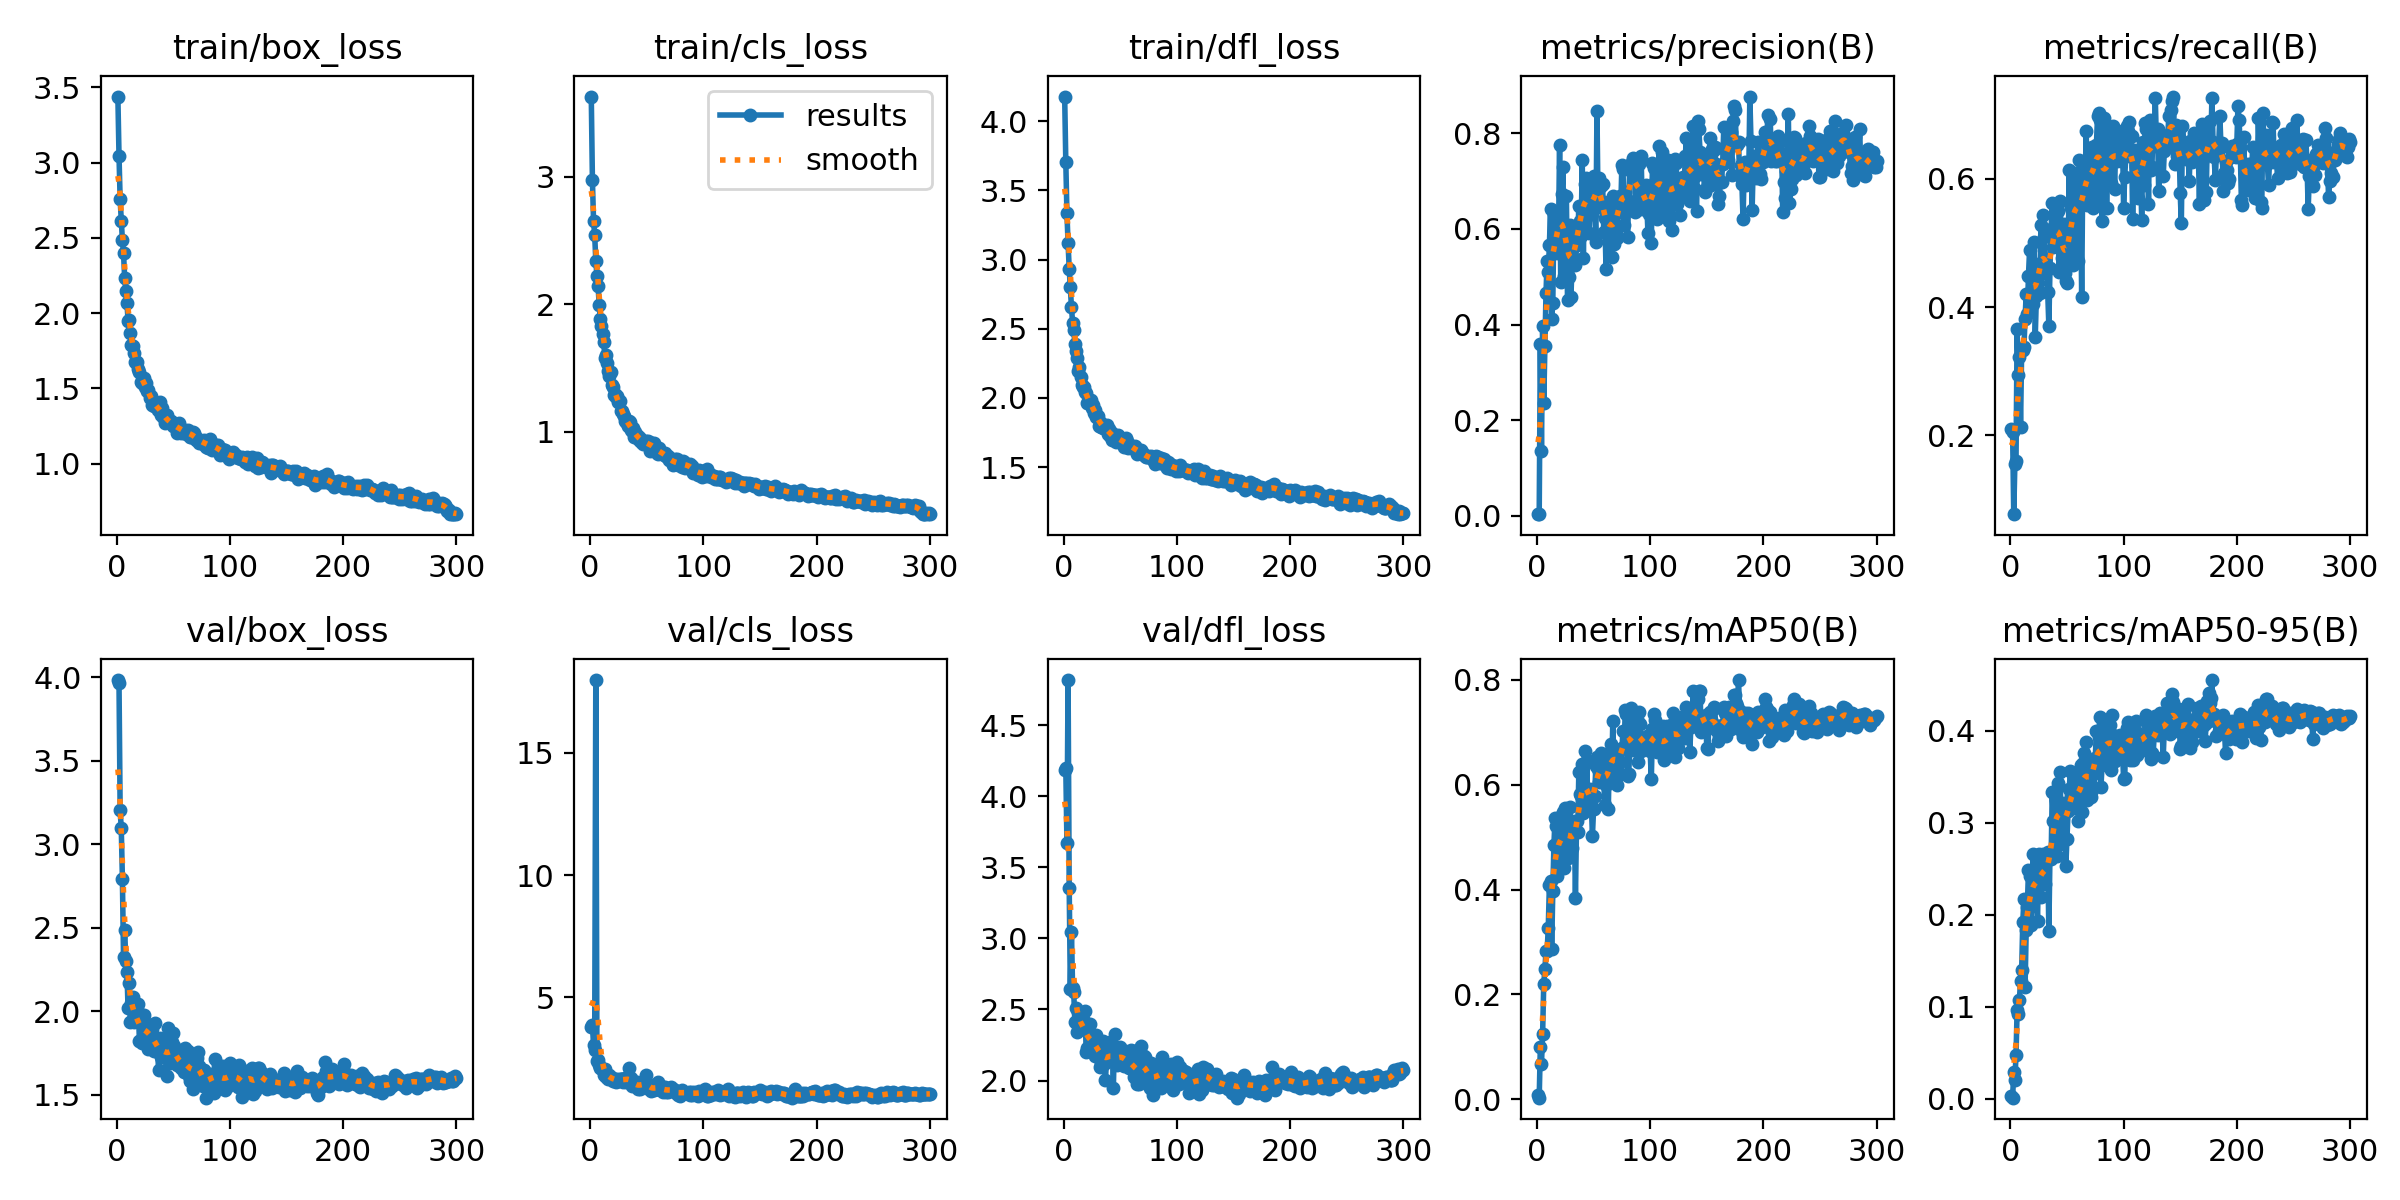

The table this chart was drawn from, first rows:
epoch, train/box_loss, train/cls_loss, train/dfl_loss, metrics/precision(B), metrics/recall(B), metrics/mAP50(B), metrics/mAP50-95(B), val/box_loss, val/cls_loss, val/dfl_loss, lr/pg0, lr/pg1, lr/pg2
1, 3.439, 3.626, 4.177, 0.00302, 0.2099, 0.00776, 0.00267, 3.985, 3.807, 4.183, 0.0006, 0.0006, 0.0006
2, 3.047, 2.976, 3.704, 0.00321, 0.206, 0.00311, 0.00122, 3.968, 3.877, 4.197, 0.001216, 0.001216, 0.001216
3, 2.756, 2.651, 3.334, 0.3593, 0.07737, 0.1005, 0.02915, 3.204, 3.037, 3.67, 0.001828, 0.001828, 0.001828
4, 2.615, 2.544, 3.117, 0.1348, 0.1557, 0.06785, 0.02035, 3.097, 2.862, 4.817, 0.00198, 0.00198, 0.00198
5, 2.483, 2.34, 2.934, 0.3966, 0.1596, 0.1242, 0.04719, 2.791, 17.97, 3.357, 0.00198, 0.00198, 0.00198
6, 2.397, 2.223, 2.8, 0.2357, 0.3654, 0.2197, 0.09664, 2.322, 2.391, 2.647, 0.001974, 0.001974, 0.001974
7, 2.234, 2.142, 2.655, 0.356, 0.295, 0.2479, 0.09215, 2.486, 2.447, 3.043, 0.001967, 0.001967, 0.001967
8, 2.146, 1.994, 2.544, 0.4654, 0.323, 0.2823, 0.1078, 2.302, 2.235, 2.649, 0.00196, 0.00196, 0.00196
9, 2.07, 1.881, 2.49, 0.5332, 0.2128, 0.2823, 0.1279, 2.237, 2.112, 2.621, 0.001954, 0.001954, 0.001954
10, 1.951, 1.833, 2.392, 0.5092, 0.3356, 0.3272, 0.1405, 2.018, 2.112, 2.409, 0.001947, 0.001947, 0.001947
11, 1.953, 1.77, 2.339, 0.5668, 0.3337, 0.4088, 0.1925, 2.171, 2.026, 2.509, 0.001941, 0.001941, 0.001941
12, 1.866, 1.702, 2.285, 0.6413, 0.3385, 0.4165, 0.217, 1.935, 1.847, 2.341, 0.001934, 0.001934, 0.001934
13, 1.788, 1.582, 2.196, 0.4113, 0.382, 0.2872, 0.1212, 2.048, 2.078, 2.483, 0.001927, 0.001927, 0.001927
14, 1.782, 1.603, 2.22, 0.4447, 0.4207, 0.3974, 0.1838, 2.083, 1.743, 2.428, 0.001921, 0.001921, 0.001921
15, 1.735, 1.54, 2.151, 0.6315, 0.3897, 0.4854, 0.2086, 1.933, 1.791, 2.369, 0.001914, 0.001914, 0.001914
16, 1.673, 1.477, 2.094, 0.6288, 0.4488, 0.5366, 0.2482, 1.945, 1.661, 2.371, 0.001908, 0.001908, 0.001908
17, 1.676, 1.44, 2.076, 0.5665, 0.4891, 0.522, 0.2419, 1.974, 1.844, 2.405, 0.001901, 0.001901, 0.001901
18, 1.677, 1.466, 2.079, 0.5492, 0.4477, 0.4253, 0.1889, 2.014, 1.743, 2.419, 0.001894, 0.001894, 0.001894
19, 1.63, 1.371, 2.045, 0.5788, 0.4094, 0.4503, 0.2098, 2.042, 1.68, 2.491, 0.001888, 0.001888, 0.001888
20, 1.61, 1.354, 2.038, 0.7766, 0.4043, 0.5378, 0.2664, 1.824, 1.575, 2.2, 0.001881, 0.001881, 0.001881
21, 1.541, 1.293, 1.962, 0.4882, 0.5018, 0.5164, 0.2462, 1.83, 1.677, 2.232, 0.001875, 0.001875, 0.001875
22, 1.533, 1.294, 1.96, 0.6727, 0.3538, 0.4611, 0.2436, 1.807, 1.65, 2.221, 0.001868, 0.001868, 0.001868
23, 1.556, 1.276, 1.978, 0.7292, 0.4178, 0.5484, 0.2291, 1.945, 1.548, 2.397, 0.001861, 0.001861, 0.001861
24, 1.566, 1.28, 1.984, 0.502, 0.4371, 0.4411, 0.1935, 1.98, 1.681, 2.309, 0.001855, 0.001855, 0.001855
25, 1.507, 1.238, 1.928, 0.5814, 0.4565, 0.5564, 0.2658, 1.834, 1.578, 2.231, 0.001848, 0.001848, 0.001848
26, 1.533, 1.243, 1.951, 0.6682, 0.4217, 0.5117, 0.2417, 1.895, 1.644, 2.312, 0.001842, 0.001842, 0.001842
27, 1.482, 1.163, 1.888, 0.4506, 0.5275, 0.4607, 0.219, 1.924, 1.657, 2.284, 0.001835, 0.001835, 0.001835
28, 1.492, 1.162, 1.912, 0.4988, 0.47, 0.5077, 0.2644, 1.775, 1.643, 2.176, 0.001828, 0.001828, 0.001828
29, 1.436, 1.142, 1.859, 0.609, 0.5435, 0.5572, 0.2665, 1.884, 1.56, 2.321, 0.001822, 0.001822, 0.001822
30, 1.45, 1.126, 1.868, 0.4582, 0.5097, 0.478, 0.2426, 1.869, 1.612, 2.241, 0.001815, 0.001815, 0.001815
31, 1.389, 1.086, 1.798, 0.5237, 0.4526, 0.4794, 0.2337, 1.894, 1.707, 2.207, 0.001809, 0.001809, 0.001809
32, 1.419, 1.082, 1.829, 0.5364, 0.4632, 0.5139, 0.2613, 1.806, 1.559, 2.096, 0.001802, 0.001802, 0.001802
33, 1.382, 1.046, 1.792, 0.5956, 0.4236, 0.5312, 0.2682, 1.76, 1.622, 2.124, 0.001795, 0.001795, 0.001795
34, 1.397, 1.085, 1.81, 0.5238, 0.3714, 0.3832, 0.1823, 1.931, 2.107, 2.272, 0.001789, 0.001789, 0.001789
35, 1.383, 1.08, 1.78, 0.5659, 0.4603, 0.531, 0.2662, 1.803, 1.527, 2.281, 0.001782, 0.001782, 0.001782
36, 1.357, 1.015, 1.779, 0.5766, 0.5222, 0.5102, 0.261, 1.757, 1.718, 2.114, 0.001776, 0.001776, 0.001776
37, 1.356, 1.01, 1.789, 0.6481, 0.5619, 0.6245, 0.3334, 1.65, 1.365, 2.001, 0.001769, 0.001769, 0.001769
38, 1.406, 1.033, 1.807, 0.6164, 0.4932, 0.5825, 0.3022, 1.841, 1.455, 2.157, 0.001762, 0.001762, 0.001762
39, 1.323, 0.9609, 1.742, 0.5862, 0.5028, 0.5776, 0.3011, 1.724, 1.479, 2.135, 0.001756, 0.001756, 0.001756
40, 1.367, 0.9976, 1.776, 0.7433, 0.5252, 0.6398, 0.3242, 1.804, 1.379, 2.229, 0.001749, 0.001749, 0.001749
41, 1.309, 0.9701, 1.725, 0.5397, 0.5571, 0.547, 0.264, 1.796, 1.542, 2.274, 0.001743, 0.001743, 0.001743
42, 1.319, 0.9657, 1.751, 0.6951, 0.5493, 0.6649, 0.3436, 1.749, 1.271, 2.143, 0.001736, 0.001736, 0.001736
43, 1.267, 0.9377, 1.699, 0.7064, 0.4555, 0.5685, 0.2929, 1.766, 1.424, 2.256, 0.001729, 0.001729, 0.001729
44, 1.323, 0.9544, 1.742, 0.6835, 0.5661, 0.6445, 0.3547, 1.614, 1.249, 1.948, 0.001723, 0.001723, 0.001723
45, 1.278, 0.9245, 1.701, 0.6943, 0.4981, 0.5582, 0.2774, 1.9, 1.527, 2.324, 0.001716, 0.001716, 0.001716
46, 1.274, 0.9244, 1.685, 0.5906, 0.4768, 0.5713, 0.311, 1.702, 1.379, 2.119, 0.00171, 0.00171, 0.00171
47, 1.281, 0.9073, 1.713, 0.6548, 0.529, 0.5915, 0.3212, 1.69, 1.416, 2.109, 0.001703, 0.001703, 0.001703
48, 1.282, 0.9243, 1.733, 0.6328, 0.4526, 0.5663, 0.3167, 1.739, 1.473, 2.12, 0.001696, 0.001696, 0.001696
49, 1.265, 0.9301, 1.715, 0.6307, 0.44, 0.5024, 0.2533, 1.814, 1.829, 2.174, 0.00169, 0.00169, 0.00169
50, 1.252, 0.9182, 1.695, 0.7107, 0.4381, 0.5539, 0.2821, 1.868, 1.482, 2.239, 0.001683, 0.001683, 0.001683
51, 1.267, 0.9296, 1.708, 0.6461, 0.4729, 0.5793, 0.3127, 1.79, 1.343, 2.217, 0.001677, 0.001677, 0.001677
52, 1.242, 0.9004, 1.675, 0.5728, 0.6141, 0.6356, 0.3364, 1.716, 1.273, 2.115, 0.00167, 0.00167, 0.00167
53, 1.205, 0.8532, 1.646, 0.8464, 0.4826, 0.6535, 0.3564, 1.68, 1.282, 2.099, 0.001663, 0.001663, 0.001663
54, 1.251, 0.9105, 1.69, 0.6456, 0.555, 0.6302, 0.33, 1.684, 1.177, 2.205, 0.001657, 0.001657, 0.001657
55, 1.271, 0.9107, 1.707, 0.7071, 0.4662, 0.6052, 0.3161, 1.738, 1.329, 2.172, 0.00165, 0.00165, 0.00165
56, 1.236, 0.912, 1.689, 0.6609, 0.5851, 0.6558, 0.3436, 1.684, 1.216, 2.135, 0.001644, 0.001644, 0.001644
57, 1.202, 0.8718, 1.639, 0.6907, 0.609, 0.66, 0.3531, 1.659, 1.278, 2.115, 0.001637, 0.001637, 0.001637
58, 1.21, 0.8647, 1.653, 0.6934, 0.5629, 0.6231, 0.3244, 1.704, 1.308, 2.086, 0.00163, 0.00163, 0.00163
59, 1.22, 0.837, 1.657, 0.5946, 0.5658, 0.6062, 0.3378, 1.638, 1.262, 2.111, 0.001624, 0.001624, 0.001624
60, 1.226, 0.8272, 1.653, 0.6226, 0.4723, 0.5609, 0.3019, 1.778, 1.531, 2.213, 0.001617, 0.001617, 0.001617
... 240 more rows
